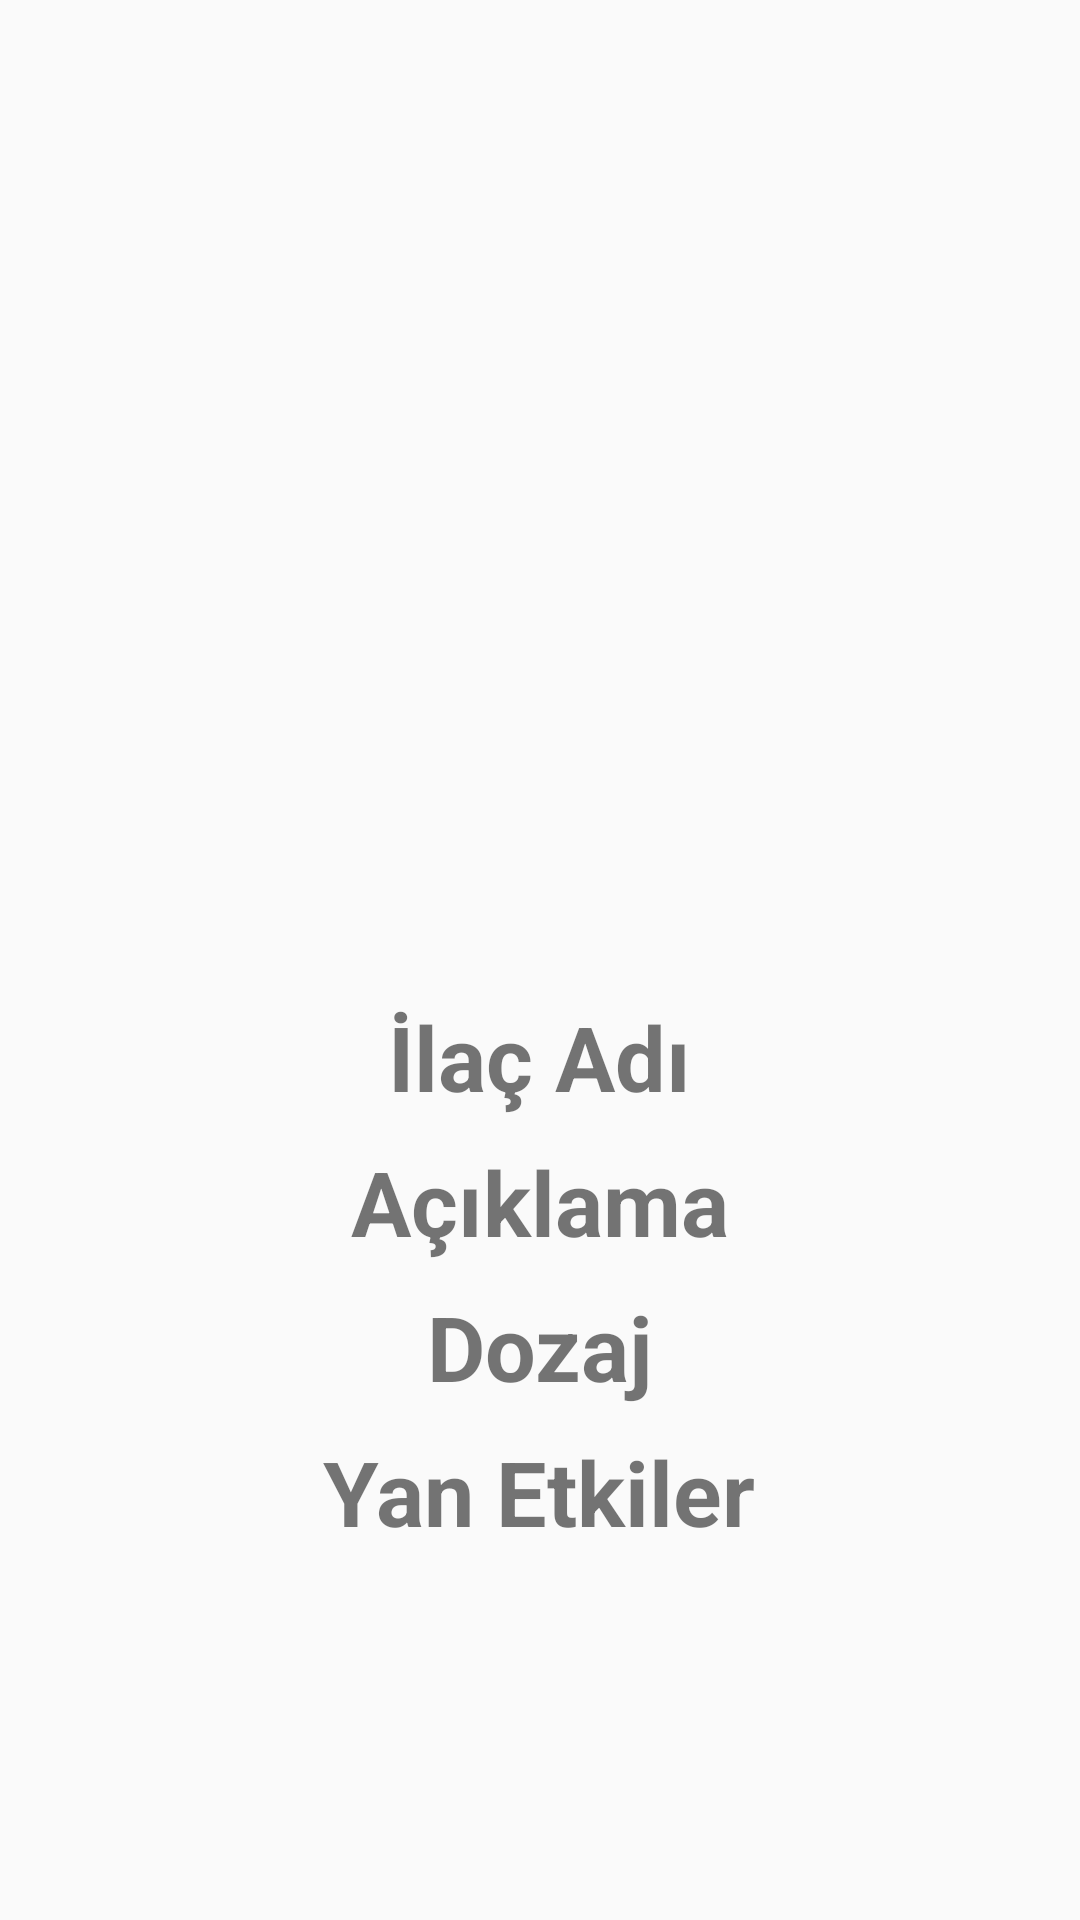

Android layout source for this screen:
<!-- AndroidManifest.xml: activity theme AppTheme -->
<!-- res/layout/activity_medication_detail.xml -->
<?xml version="1.0" encoding="utf-8"?>
<ScrollView xmlns:android="http://schemas.android.com/apk/res/android"
    android:layout_width="match_parent"
    android:layout_height="match_parent"
    android:padding="16dp">


    <LinearLayout
        android:layout_width="match_parent"
        android:layout_height="wrap_content"
        android:orientation="vertical"
        android:gravity="center_horizontal"
        android:layout_marginTop="100dp">

        
        <ImageView
            android:id="@+id/imgMedication"
            android:layout_width="200dp"
            android:layout_height="200dp"
            android:layout_marginBottom="16dp"
            android:scaleType="centerCrop"
            android:contentDescription="İlaç Görseli"
            android:src="@drawable/paroltest" />

        
        <TextView
            android:id="@+id/tvName"
            android:layout_width="wrap_content"
            android:layout_height="wrap_content"
            android:text="İlaç Adı"
            android:textSize="30dp"
            android:textStyle="bold"
            android:paddingBottom="8dp"/>

        
        <TextView
            android:id="@+id/tvDescription"
            android:layout_width="wrap_content"
            android:layout_height="wrap_content"
            android:text="Açıklama"
            android:textSize="30dp"
            android:paddingBottom="8dp"
            android:textStyle="bold"/>

        
        <TextView
            android:id="@+id/tvDosage"
            android:layout_width="wrap_content"
            android:layout_height="wrap_content"
            android:text="Dozaj"
            android:textSize="30dp"
            android:textStyle="bold"
            android:paddingBottom="8dp"/>

        
        <TextView
            android:id="@+id/tvSideEffects"
            android:layout_width="wrap_content"
            android:layout_height="wrap_content"
            android:text="Yan Etkiler"
            android:textSize="30dp"
            android:textStyle="bold"/>
    </LinearLayout>
</ScrollView>
<!-- resources referenced by this layout -->
<resources>
  <style name="AppTheme" parent="Theme.AppCompat.Light.NoActionBar">    </style>
</resources>
